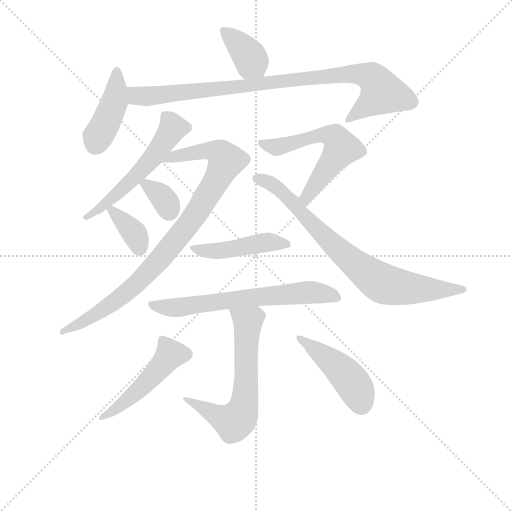
t = 0.00 s
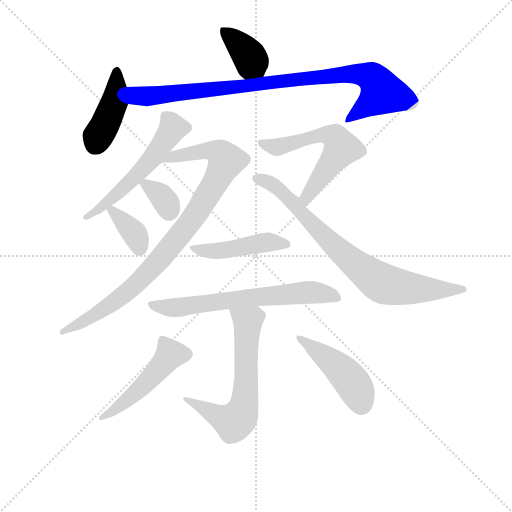
t = 2.01 s
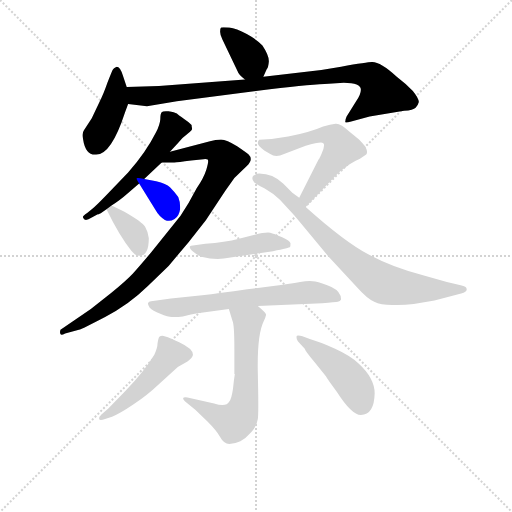
t = 4.02 s
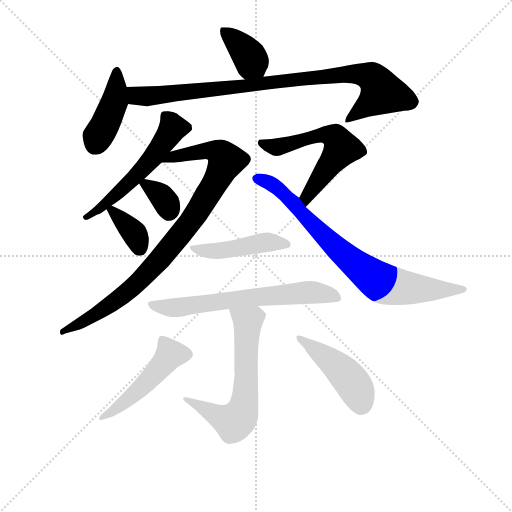
t = 6.03 s
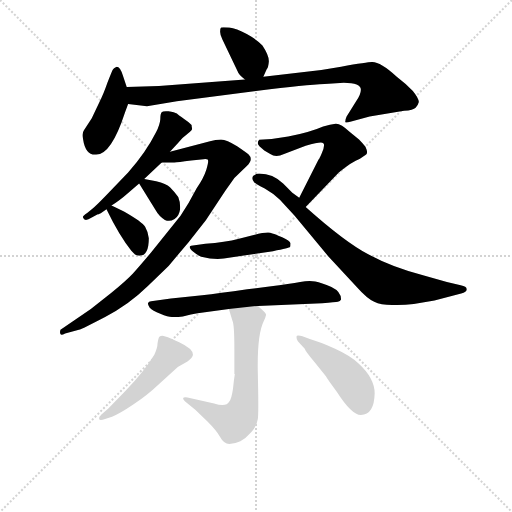
t = 8.04 s
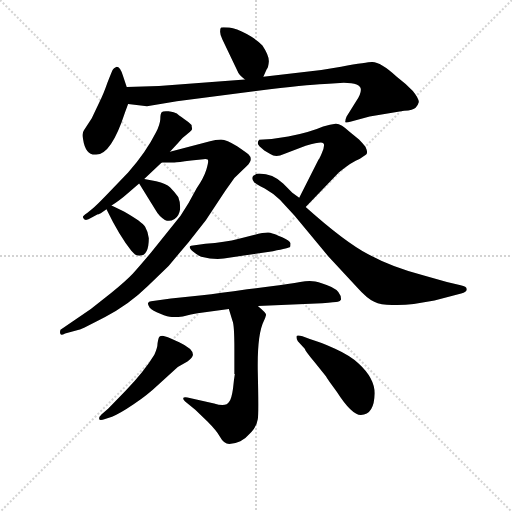
t = 10.04 s

The animated SVG that drew these frames (rendered in a browser with its animation timeline set to each time). Animation: 14 CSS @keyframes rules; one cycle of 10.04 s.

<svg version="1.1" viewBox="0 0 1024 1024" xmlns="http://www.w3.org/2000/svg">
  <g stroke="lightgray" stroke-dasharray="1,1" stroke-width="1" transform="scale(4, 4)">
    <line x1="0" y1="0" x2="256" y2="256"></line>
    <line x1="256" y1="0" x2="0" y2="256"></line>
    <line x1="128" y1="0" x2="128" y2="256"></line>
    <line x1="0" y1="128" x2="256" y2="128"></line>
  </g>
<g transform="scale(0.92, -0.92) translate(60, -900)">
   <style type="text/css">
    @keyframes keyframes0 {
      from {
       stroke: blue;
       stroke-dashoffset: 381;
       stroke-width: 128;
       }
       55% {
       animation-timing-function: step-end;
       stroke: blue;
       stroke-dashoffset: 0;
       stroke-width: 128;
       }
       to {
       stroke: black;
       stroke-width: 1024;
       }
       }
       #make-me-a-hanzi-animation-0 {
         animation: keyframes0 0.560059s both;
         animation-delay: 0.000000s;
         animation-timing-function: linear;
       }
    @keyframes keyframes1 {
      from {
       stroke: blue;
       stroke-dashoffset: 427;
       stroke-width: 128;
       }
       58% {
       animation-timing-function: step-end;
       stroke: blue;
       stroke-dashoffset: 0;
       stroke-width: 128;
       }
       to {
       stroke: black;
       stroke-width: 1024;
       }
       }
       #make-me-a-hanzi-animation-1 {
         animation: keyframes1 0.597493s both;
         animation-delay: 0.560059s;
         animation-timing-function: linear;
       }
    @keyframes keyframes2 {
      from {
       stroke: blue;
       stroke-dashoffset: 924;
       stroke-width: 128;
       }
       75% {
       animation-timing-function: step-end;
       stroke: blue;
       stroke-dashoffset: 0;
       stroke-width: 128;
       }
       to {
       stroke: black;
       stroke-width: 1024;
       }
       }
       #make-me-a-hanzi-animation-2 {
         animation: keyframes2 1.001953s both;
         animation-delay: 1.157552s;
         animation-timing-function: linear;
       }
    @keyframes keyframes3 {
      from {
       stroke: blue;
       stroke-dashoffset: 556;
       stroke-width: 128;
       }
       64% {
       animation-timing-function: step-end;
       stroke: blue;
       stroke-dashoffset: 0;
       stroke-width: 128;
       }
       to {
       stroke: black;
       stroke-width: 1024;
       }
       }
       #make-me-a-hanzi-animation-3 {
         animation: keyframes3 0.702474s both;
         animation-delay: 2.159505s;
         animation-timing-function: linear;
       }
    @keyframes keyframes4 {
      from {
       stroke: blue;
       stroke-dashoffset: 925;
       stroke-width: 128;
       }
       75% {
       animation-timing-function: step-end;
       stroke: blue;
       stroke-dashoffset: 0;
       stroke-width: 128;
       }
       to {
       stroke: black;
       stroke-width: 1024;
       }
       }
       #make-me-a-hanzi-animation-4 {
         animation: keyframes4 1.002767s both;
         animation-delay: 2.861979s;
         animation-timing-function: linear;
       }
    @keyframes keyframes5 {
      from {
       stroke: blue;
       stroke-dashoffset: 339;
       stroke-width: 128;
       }
       52% {
       animation-timing-function: step-end;
       stroke: blue;
       stroke-dashoffset: 0;
       stroke-width: 128;
       }
       to {
       stroke: black;
       stroke-width: 1024;
       }
       }
       #make-me-a-hanzi-animation-5 {
         animation: keyframes5 0.525879s both;
         animation-delay: 3.864746s;
         animation-timing-function: linear;
       }
    @keyframes keyframes6 {
      from {
       stroke: blue;
       stroke-dashoffset: 358;
       stroke-width: 128;
       }
       54% {
       animation-timing-function: step-end;
       stroke: blue;
       stroke-dashoffset: 0;
       stroke-width: 128;
       }
       to {
       stroke: black;
       stroke-width: 1024;
       }
       }
       #make-me-a-hanzi-animation-6 {
         animation: keyframes6 0.541341s both;
         animation-delay: 4.390625s;
         animation-timing-function: linear;
       }
    @keyframes keyframes7 {
      from {
       stroke: blue;
       stroke-dashoffset: 589;
       stroke-width: 128;
       }
       66% {
       animation-timing-function: step-end;
       stroke: blue;
       stroke-dashoffset: 0;
       stroke-width: 128;
       }
       to {
       stroke: black;
       stroke-width: 1024;
       }
       }
       #make-me-a-hanzi-animation-7 {
         animation: keyframes7 0.729329s both;
         animation-delay: 4.931966s;
         animation-timing-function: linear;
       }
    @keyframes keyframes8 {
      from {
       stroke: blue;
       stroke-dashoffset: 791;
       stroke-width: 128;
       }
       72% {
       animation-timing-function: step-end;
       stroke: blue;
       stroke-dashoffset: 0;
       stroke-width: 128;
       }
       to {
       stroke: black;
       stroke-width: 1024;
       }
       }
       #make-me-a-hanzi-animation-8 {
         animation: keyframes8 0.893717s both;
         animation-delay: 5.661296s;
         animation-timing-function: linear;
       }
    @keyframes keyframes9 {
      from {
       stroke: blue;
       stroke-dashoffset: 461;
       stroke-width: 128;
       }
       60% {
       animation-timing-function: step-end;
       stroke: blue;
       stroke-dashoffset: 0;
       stroke-width: 128;
       }
       to {
       stroke: black;
       stroke-width: 1024;
       }
       }
       #make-me-a-hanzi-animation-9 {
         animation: keyframes9 0.625163s both;
         animation-delay: 6.555013s;
         animation-timing-function: linear;
       }
    @keyframes keyframes10 {
      from {
       stroke: blue;
       stroke-dashoffset: 666;
       stroke-width: 128;
       }
       68% {
       animation-timing-function: step-end;
       stroke: blue;
       stroke-dashoffset: 0;
       stroke-width: 128;
       }
       to {
       stroke: black;
       stroke-width: 1024;
       }
       }
       #make-me-a-hanzi-animation-10 {
         animation: keyframes10 0.791992s both;
         animation-delay: 7.180176s;
         animation-timing-function: linear;
       }
    @keyframes keyframes11 {
      from {
       stroke: blue;
       stroke-dashoffset: 669;
       stroke-width: 128;
       }
       69% {
       animation-timing-function: step-end;
       stroke: blue;
       stroke-dashoffset: 0;
       stroke-width: 128;
       }
       to {
       stroke: black;
       stroke-width: 1024;
       }
       }
       #make-me-a-hanzi-animation-11 {
         animation: keyframes11 0.794434s both;
         animation-delay: 7.972168s;
         animation-timing-function: linear;
       }
    @keyframes keyframes12 {
      from {
       stroke: blue;
       stroke-dashoffset: 498;
       stroke-width: 128;
       }
       62% {
       animation-timing-function: step-end;
       stroke: blue;
       stroke-dashoffset: 0;
       stroke-width: 128;
       }
       to {
       stroke: black;
       stroke-width: 1024;
       }
       }
       #make-me-a-hanzi-animation-12 {
         animation: keyframes12 0.655273s both;
         animation-delay: 8.766602s;
         animation-timing-function: linear;
       }
    @keyframes keyframes13 {
      from {
       stroke: blue;
       stroke-dashoffset: 457;
       stroke-width: 128;
       }
       60% {
       animation-timing-function: step-end;
       stroke: blue;
       stroke-dashoffset: 0;
       stroke-width: 128;
       }
       to {
       stroke: black;
       stroke-width: 1024;
       }
       }
       #make-me-a-hanzi-animation-13 {
         animation: keyframes13 0.621908s both;
         animation-delay: 9.421875s;
         animation-timing-function: linear;
       }
</style>
<path d="M 512.5 733.0 L 519.5 749.0 Q 523.5 753.0 524.5 767.0 Q 524.5 780.0 510.5 801.0 Q 498.5 814.0 476.5 826.0 Q 453.5 838.0 438.5 840.0 Q 422.5 841.0 420.5 840.0 Q 418.5 838.0 418.5 831.0 Q 418.5 824.0 423.5 814.0 L 456.5 745.0 Q 458.5 738.0 472.5 727.0 C 495.5 708.0 500.5 706.0 512.5 733.0 Z" fill="lightgray"></path> 
<path d="M 215.5 711.0 L 207.5 735.0 Q 201.5 755.0 193.5 755.0 Q 186.5 752.0 185.5 749.0 Q 183.5 746.0 173.5 720.0 Q 164.5 694.0 156.5 679.0 L 139.5 643.0 L 122.5 617.0 Q 117.5 610.0 120.5 598.0 Q 125.5 564.0 146.5 564.0 L 148.5 564.0 Q 181.5 563.0 211.5 655.0 L 218.5 674.0 L 215.5 711.0 Z" fill="lightgray"></path> 
<path d="M 724.5 705.0 Q 724.5 694.0 713.5 679.0 L 693.5 647.0 Q 690.5 641.0 690.5 635.0 Q 689.5 632.0 703.5 636.0 L 743.5 647.0 L 818.5 659.0 Q 838.5 661.0 843.5 666.0 Q 848.5 670.0 850.5 678.0 Q 850.5 686.0 837.5 702.0 Q 823.5 717.0 802.5 733.0 Q 767.5 765.0 749.5 765.0 Q 744.5 766.0 681.5 755.0 L 638.5 748.0 L 512.5 733.0 L 472.5 727.0 L 285.5 713.0 L 215.5 711.0 C 185.5 710.0 188.5 678.0 218.5 674.0 L 259.5 669.0 L 324.5 680.0 L 526.5 706.0 Q 622.5 717.0 654.5 718.0 L 687.5 720.0 Q 724.5 720.0 724.5 705.0 Z" fill="lightgray"></path> 
<path d="M 356.5 628.0 Q 350.5 635.0 339.5 642.0 Q 328.5 649.0 324.5 653.0 Q 319.5 656.0 306.5 658.0 Q 293.5 659.0 291.5 656.0 Q 288.5 653.0 288.5 641.0 Q 287.5 629.0 279.5 613.0 Q 257.5 569.0 218.5 525.0 L 171.5 476.0 Q 146.5 450.0 141.5 447.0 L 129.5 437.0 Q 118.5 430.0 120.5 427.0 Q 123.5 417.0 139.5 427.0 L 152.5 434.0 Q 153.5 432.0 171.5 445.0 L 182.5 453.0 Q 203.5 467.0 213.5 476.0 L 242.5 501.0 L 253.5 511.0 L 291.5 547.0 L 309.5 570.0 L 328.5 591.0 Q 337.5 602.0 348.5 610.0 Q 358.5 617.0 357.5 621.0 Q 356.5 625.0 356.5 628.0 Z" fill="lightgray"></path> 
<path d="M 291.5 547.0 L 317.5 547.0 Q 319.5 546.0 355.5 551.0 L 382.5 554.0 Q 388.5 555.0 391.5 553.0 Q 394.5 550.0 388.5 531.0 Q 382.5 512.0 367.5 491.0 Q 350.5 458.0 332.5 431.0 L 267.5 350.0 Q 240.5 318.0 228.5 305.0 Q 215.5 291.0 181.5 263.0 L 137.5 228.0 L 71.5 183.0 Q 69.5 177.0 71.5 174.0 Q 72.5 170.0 81.5 175.0 L 111.5 183.0 Q 118.5 185.0 168.5 211.0 Q 218.5 236.0 261.5 278.0 L 306.5 322.0 L 349.5 373.0 L 387.5 421.0 L 429.5 485.0 L 449.5 513.0 L 476.5 539.0 Q 491.5 553.0 480.5 564.0 Q 477.5 567.0 455.5 582.0 Q 432.5 597.0 420.5 597.0 Q 408.5 597.0 396.5 593.0 L 309.5 570.0 C 280.5 562.0 261.5 547.0 291.5 547.0 Z" fill="lightgray"></path> 
<path d="M 242.5 501.0 L 278.5 443.0 Q 285.5 430.0 298.5 422.0 Q 308.5 417.0 319.5 424.0 Q 329.5 430.0 331.5 445.0 Q 332.5 460.0 327.5 472.0 Q 317.5 485.0 309.5 493.0 Q 301.5 501.0 279.5 506.0 L 253.5 511.0 C 233.5 515.0 233.5 515.0 242.5 501.0 Z" fill="lightgray"></path> 
<path d="M 171.5 445.0 Q 199.5 387.0 225.5 355.0 L 233.5 347.0 Q 238.5 344.0 243.5 344.0 Q 263.5 344.0 263.5 382.0 Q 261.5 397.0 255.5 407.0 Q 249.5 417.0 209.5 440.0 L 182.5 453.0 C 163.5 462.0 163.5 462.0 171.5 445.0 Z" fill="lightgray"></path> 
<path d="M 644.5 584.0 Q 644.5 578.0 639.5 567.0 Q 634.5 555.0 632.5 553.0 L 590.5 470.0 C 576.5 443.0 583.5 428.0 604.5 450.0 L 676.5 525.0 Q 705.5 549.0 722.5 555.0 L 734.5 563.0 Q 741.5 566.0 734.5 581.0 Q 728.5 589.0 720.5 597.0 L 700.5 613.0 Q 680.5 632.0 669.5 631.0 Q 658.5 630.0 642.5 625.0 Q 615.5 613.0 566.5 603.0 L 530.5 598.0 L 503.5 596.0 Q 500.5 593.0 500.5 589.0 Q 499.5 584.0 514.5 573.0 L 527.5 565.0 Q 539.5 557.0 557.5 565.0 L 604.5 583.0 Q 629.5 590.0 637.5 590.0 Q 644.5 590.0 644.5 584.0 Z" fill="lightgray"></path> 
<path d="M 590.5 470.0 L 575.5 481.0 L 555.5 501.0 Q 533.5 523.0 503.5 523.0 Q 497.5 523.0 494.5 520.0 Q 488.5 518.0 488.5 513.0 Q 488.5 508.0 492.5 504.0 Q 496.5 500.0 515.5 490.0 Q 534.5 479.0 548.5 466.0 L 580.5 431.0 L 653.5 343.0 L 714.5 277.0 Q 738.5 250.0 753.5 244.0 Q 767.5 237.0 792.5 237.0 L 803.5 237.0 Q 821.5 237.0 839.5 239.0 L 884.5 247.0 L 942.5 262.0 Q 954.5 265.0 954.5 270.0 L 954.5 272.0 Q 954.5 277.0 941.5 280.0 L 911.5 287.0 L 861.5 301.0 Q 794.5 318.0 742.5 346.0 Q 690.5 373.0 604.5 450.0 L 590.5 470.0 Z" fill="lightgray"></path> 
<path d="M 426.5 338.0 L 533.5 354.0 Q 569.5 361.0 570.5 363.0 Q 571.5 364.0 571.5 371.0 Q 570.5 376.0 553.5 384.0 Q 535.5 392.0 527.5 394.0 Q 518.5 396.0 491.5 389.0 L 459.5 381.0 Q 429.5 373.0 386.5 370.0 L 355.5 366.0 Q 347.5 364.0 359.5 353.0 Q 367.5 346.0 377.5 342.0 Q 405.5 335.0 426.5 338.0 Z" fill="lightgray"></path> 
<path d="M 500.5 235.0 L 640.5 241.0 Q 669.5 243.0 674.5 244.0 Q 679.5 245.0 681.5 249.0 Q 681.5 266.0 660.5 276.0 Q 638.5 285.0 625.5 288.0 Q 612.5 291.0 592.5 287.0 Q 571.5 283.0 525.5 277.0 L 477.5 271.0 Q 415.5 262.0 379.5 258.0 L 311.5 251.0 L 268.5 245.0 Q 263.5 245.0 261.5 241.0 Q 261.5 237.0 265.5 231.0 Q 271.5 224.0 288.5 218.0 Q 305.5 211.0 313.5 211.0 Q 321.5 210.0 337.5 212.0 Q 356.5 217.0 369.5 219.0 L 437.5 228.0 L 500.5 235.0 Z" fill="lightgray"></path> 
<path d="M 437.5 228.0 L 445.5 202.0 Q 449.5 194.0 449.5 140.0 L 449.5 87.0 L 450.5 87.0 Q 448.5 75.0 446.5 55.0 Q 443.5 34.0 438.5 27.0 Q 431.5 14.0 405.5 23.0 L 347.5 36.0 Q 331.5 38.0 342.5 27.0 L 364.5 9.0 L 390.5 -16.0 Q 410.5 -36.0 418.5 -50.0 Q 426.5 -65.0 438.5 -65.0 Q 449.5 -65.0 462.5 -59.0 Q 474.5 -53.0 486.5 -39.0 Q 498.5 -26.0 500.5 -11.0 Q 502.5 3.0 500.5 88.0 Q 498.5 172.0 513.5 202.0 Q 517.5 211.0 518.5 216.0 Q 518.5 220.0 500.5 235.0 C 477.5 255.0 428.5 257.0 437.5 228.0 Z" fill="lightgray"></path> 
<path d="M 212.5 50.0 L 175.5 12.0 L 160.5 -1.0 Q 155.5 -5.0 155.5 -11.0 Q 156.5 -15.0 168.5 -11.0 L 183.5 -6.0 Q 199.5 0.0 230.5 21.0 Q 261.5 42.0 283.5 63.0 L 326.5 102.0 L 347.5 114.0 Q 359.5 124.0 359.5 129.0 Q 359.5 142.0 329.5 156.0 Q 298.5 170.0 293.5 170.0 Q 288.5 170.0 286.5 168.0 Q 284.5 166.0 282.5 154.0 Q 282.5 144.0 275.5 129.0 Q 254.5 94.0 212.5 50.0 Z" fill="lightgray"></path> 
<path d="M 587.5 158.0 L 602.5 142.0 Q 603.5 137.0 624.5 112.0 L 648.5 82.0 Q 651.5 76.0 672.5 48.0 Q 704.5 -2.0 724.5 -2.0 Q 753.5 -2.0 754.5 45.0 Q 754.5 78.0 719.5 110.0 Q 701.5 127.0 668.5 142.0 Q 634.5 157.0 613.5 163.0 L 597.5 169.0 Q 584.5 173.0 584.5 168.0 Q 584.5 162.0 587.5 158.0 Z" fill="lightgray"></path> 
      <clipPath id="make-me-a-hanzi-clip-0">
      <path d="M 512.5 733.0 L 519.5 749.0 Q 523.5 753.0 524.5 767.0 Q 524.5 780.0 510.5 801.0 Q 498.5 814.0 476.5 826.0 Q 453.5 838.0 438.5 840.0 Q 422.5 841.0 420.5 840.0 Q 418.5 838.0 418.5 831.0 Q 418.5 824.0 423.5 814.0 L 456.5 745.0 Q 458.5 738.0 472.5 727.0 C 495.5 708.0 500.5 706.0 512.5 733.0 Z" fill="lightgray"></path>
      </clipPath>
      <path clip-path="url(#make-me-a-hanzi-clip-0)" d="M 423.5 835.0 L 475.5 786.0 L 504.5 741.0 " fill="none" id="make-me-a-hanzi-animation-0" stroke-dasharray="253 506" stroke-linecap="round"></path>

      <clipPath id="make-me-a-hanzi-clip-1">
      <path d="M 215.5 711.0 L 207.5 735.0 Q 201.5 755.0 193.5 755.0 Q 186.5 752.0 185.5 749.0 Q 183.5 746.0 173.5 720.0 Q 164.5 694.0 156.5 679.0 L 139.5 643.0 L 122.5 617.0 Q 117.5 610.0 120.5 598.0 Q 125.5 564.0 146.5 564.0 L 148.5 564.0 Q 181.5 563.0 211.5 655.0 L 218.5 674.0 L 215.5 711.0 Z" fill="lightgray"></path>
      </clipPath>
      <path clip-path="url(#make-me-a-hanzi-clip-1)" d="M 193.5 747.0 L 189.5 679.0 L 146.5 586.0 " fill="none" id="make-me-a-hanzi-animation-1" stroke-dasharray="299 598" stroke-linecap="round"></path>

      <clipPath id="make-me-a-hanzi-clip-2">
      <path d="M 724.5 705.0 Q 724.5 694.0 713.5 679.0 L 693.5 647.0 Q 690.5 641.0 690.5 635.0 Q 689.5 632.0 703.5 636.0 L 743.5 647.0 L 818.5 659.0 Q 838.5 661.0 843.5 666.0 Q 848.5 670.0 850.5 678.0 Q 850.5 686.0 837.5 702.0 Q 823.5 717.0 802.5 733.0 Q 767.5 765.0 749.5 765.0 Q 744.5 766.0 681.5 755.0 L 638.5 748.0 L 512.5 733.0 L 472.5 727.0 L 285.5 713.0 L 215.5 711.0 C 185.5 710.0 188.5 678.0 218.5 674.0 L 259.5 669.0 L 324.5 680.0 L 526.5 706.0 Q 622.5 717.0 654.5 718.0 L 687.5 720.0 Q 724.5 720.0 724.5 705.0 Z" fill="lightgray"></path>
      </clipPath>
      <path clip-path="url(#make-me-a-hanzi-clip-2)" d="M 222.5 705.0 L 237.5 692.0 L 255.5 690.0 L 695.5 739.0 L 744.5 734.0 L 770.5 699.0 L 696.5 640.0 " fill="none" id="make-me-a-hanzi-animation-2" stroke-dasharray="796 1592" stroke-linecap="round"></path>

      <clipPath id="make-me-a-hanzi-clip-3">
      <path d="M 356.5 628.0 Q 350.5 635.0 339.5 642.0 Q 328.5 649.0 324.5 653.0 Q 319.5 656.0 306.5 658.0 Q 293.5 659.0 291.5 656.0 Q 288.5 653.0 288.5 641.0 Q 287.5 629.0 279.5 613.0 Q 257.5 569.0 218.5 525.0 L 171.5 476.0 Q 146.5 450.0 141.5 447.0 L 129.5 437.0 Q 118.5 430.0 120.5 427.0 Q 123.5 417.0 139.5 427.0 L 152.5 434.0 Q 153.5 432.0 171.5 445.0 L 182.5 453.0 Q 203.5 467.0 213.5 476.0 L 242.5 501.0 L 253.5 511.0 L 291.5 547.0 L 309.5 570.0 L 328.5 591.0 Q 337.5 602.0 348.5 610.0 Q 358.5 617.0 357.5 621.0 Q 356.5 625.0 356.5 628.0 Z" fill="lightgray"></path>
      </clipPath>
      <path clip-path="url(#make-me-a-hanzi-clip-3)" d="M 344.5 623.0 L 315.5 622.0 L 245.5 528.0 L 182.5 467.0 L 127.5 430.0 " fill="none" id="make-me-a-hanzi-animation-3" stroke-dasharray="428 856" stroke-linecap="round"></path>

      <clipPath id="make-me-a-hanzi-clip-4">
      <path d="M 291.5 547.0 L 317.5 547.0 Q 319.5 546.0 355.5 551.0 L 382.5 554.0 Q 388.5 555.0 391.5 553.0 Q 394.5 550.0 388.5 531.0 Q 382.5 512.0 367.5 491.0 Q 350.5 458.0 332.5 431.0 L 267.5 350.0 Q 240.5 318.0 228.5 305.0 Q 215.5 291.0 181.5 263.0 L 137.5 228.0 L 71.5 183.0 Q 69.5 177.0 71.5 174.0 Q 72.5 170.0 81.5 175.0 L 111.5 183.0 Q 118.5 185.0 168.5 211.0 Q 218.5 236.0 261.5 278.0 L 306.5 322.0 L 349.5 373.0 L 387.5 421.0 L 429.5 485.0 L 449.5 513.0 L 476.5 539.0 Q 491.5 553.0 480.5 564.0 Q 477.5 567.0 455.5 582.0 Q 432.5 597.0 420.5 597.0 Q 408.5 597.0 396.5 593.0 L 309.5 570.0 C 280.5 562.0 261.5 547.0 291.5 547.0 Z" fill="lightgray"></path>
      </clipPath>
      <path clip-path="url(#make-me-a-hanzi-clip-4)" d="M 298.5 551.0 L 320.5 561.0 L 394.5 573.0 L 419.5 566.0 L 431.5 551.0 L 370.5 441.0 L 274.5 321.0 L 221.5 269.0 L 151.5 217.0 L 76.5 179.0 " fill="none" id="make-me-a-hanzi-animation-4" stroke-dasharray="797 1594" stroke-linecap="round"></path>

      <clipPath id="make-me-a-hanzi-clip-5">
      <path d="M 242.5 501.0 L 278.5 443.0 Q 285.5 430.0 298.5 422.0 Q 308.5 417.0 319.5 424.0 Q 329.5 430.0 331.5 445.0 Q 332.5 460.0 327.5 472.0 Q 317.5 485.0 309.5 493.0 Q 301.5 501.0 279.5 506.0 L 253.5 511.0 C 233.5 515.0 233.5 515.0 242.5 501.0 Z" fill="lightgray"></path>
      </clipPath>
      <path clip-path="url(#make-me-a-hanzi-clip-5)" d="M 253.5 500.0 L 290.5 474.0 L 307.5 440.0 " fill="none" id="make-me-a-hanzi-animation-5" stroke-dasharray="211 422" stroke-linecap="round"></path>

      <clipPath id="make-me-a-hanzi-clip-6">
      <path d="M 171.5 445.0 Q 199.5 387.0 225.5 355.0 L 233.5 347.0 Q 238.5 344.0 243.5 344.0 Q 263.5 344.0 263.5 382.0 Q 261.5 397.0 255.5 407.0 Q 249.5 417.0 209.5 440.0 L 182.5 453.0 C 163.5 462.0 163.5 462.0 171.5 445.0 Z" fill="lightgray"></path>
      </clipPath>
      <path clip-path="url(#make-me-a-hanzi-clip-6)" d="M 183.5 441.0 L 229.5 396.0 L 243.5 361.0 " fill="none" id="make-me-a-hanzi-animation-6" stroke-dasharray="230 460" stroke-linecap="round"></path>

      <clipPath id="make-me-a-hanzi-clip-7">
      <path d="M 644.5 584.0 Q 644.5 578.0 639.5 567.0 Q 634.5 555.0 632.5 553.0 L 590.5 470.0 C 576.5 443.0 583.5 428.0 604.5 450.0 L 676.5 525.0 Q 705.5 549.0 722.5 555.0 L 734.5 563.0 Q 741.5 566.0 734.5 581.0 Q 728.5 589.0 720.5 597.0 L 700.5 613.0 Q 680.5 632.0 669.5 631.0 Q 658.5 630.0 642.5 625.0 Q 615.5 613.0 566.5 603.0 L 530.5 598.0 L 503.5 596.0 Q 500.5 593.0 500.5 589.0 Q 499.5 584.0 514.5 573.0 L 527.5 565.0 Q 539.5 557.0 557.5 565.0 L 604.5 583.0 Q 629.5 590.0 637.5 590.0 Q 644.5 590.0 644.5 584.0 Z" fill="lightgray"></path>
      </clipPath>
      <path clip-path="url(#make-me-a-hanzi-clip-7)" d="M 509.5 589.0 L 545.5 580.0 L 642.5 607.0 L 674.5 595.0 L 680.5 574.0 L 605.5 472.0 L 606.5 459.0 " fill="none" id="make-me-a-hanzi-animation-7" stroke-dasharray="461 922" stroke-linecap="round"></path>

      <clipPath id="make-me-a-hanzi-clip-8">
      <path d="M 590.5 470.0 L 575.5 481.0 L 555.5 501.0 Q 533.5 523.0 503.5 523.0 Q 497.5 523.0 494.5 520.0 Q 488.5 518.0 488.5 513.0 Q 488.5 508.0 492.5 504.0 Q 496.5 500.0 515.5 490.0 Q 534.5 479.0 548.5 466.0 L 580.5 431.0 L 653.5 343.0 L 714.5 277.0 Q 738.5 250.0 753.5 244.0 Q 767.5 237.0 792.5 237.0 L 803.5 237.0 Q 821.5 237.0 839.5 239.0 L 884.5 247.0 L 942.5 262.0 Q 954.5 265.0 954.5 270.0 L 954.5 272.0 Q 954.5 277.0 941.5 280.0 L 911.5 287.0 L 861.5 301.0 Q 794.5 318.0 742.5 346.0 Q 690.5 373.0 604.5 450.0 L 590.5 470.0 Z" fill="lightgray"></path>
      </clipPath>
      <path clip-path="url(#make-me-a-hanzi-clip-8)" d="M 497.5 512.0 L 520.5 506.0 L 550.5 486.0 L 657.5 374.0 L 766.5 286.0 L 841.5 272.0 L 945.5 271.0 " fill="none" id="make-me-a-hanzi-animation-8" stroke-dasharray="663 1326" stroke-linecap="round"></path>

      <clipPath id="make-me-a-hanzi-clip-9">
      <path d="M 426.5 338.0 L 533.5 354.0 Q 569.5 361.0 570.5 363.0 Q 571.5 364.0 571.5 371.0 Q 570.5 376.0 553.5 384.0 Q 535.5 392.0 527.5 394.0 Q 518.5 396.0 491.5 389.0 L 459.5 381.0 Q 429.5 373.0 386.5 370.0 L 355.5 366.0 Q 347.5 364.0 359.5 353.0 Q 367.5 346.0 377.5 342.0 Q 405.5 335.0 426.5 338.0 Z" fill="lightgray"></path>
      </clipPath>
      <path clip-path="url(#make-me-a-hanzi-clip-9)" d="M 363.5 361.0 L 387.5 354.0 L 419.5 355.0 L 516.5 373.0 L 565.5 368.0 " fill="none" id="make-me-a-hanzi-animation-9" stroke-dasharray="333 666" stroke-linecap="round"></path>

      <clipPath id="make-me-a-hanzi-clip-10">
      <path d="M 500.5 235.0 L 640.5 241.0 Q 669.5 243.0 674.5 244.0 Q 679.5 245.0 681.5 249.0 Q 681.5 266.0 660.5 276.0 Q 638.5 285.0 625.5 288.0 Q 612.5 291.0 592.5 287.0 Q 571.5 283.0 525.5 277.0 L 477.5 271.0 Q 415.5 262.0 379.5 258.0 L 311.5 251.0 L 268.5 245.0 Q 263.5 245.0 261.5 241.0 Q 261.5 237.0 265.5 231.0 Q 271.5 224.0 288.5 218.0 Q 305.5 211.0 313.5 211.0 Q 321.5 210.0 337.5 212.0 Q 356.5 217.0 369.5 219.0 L 437.5 228.0 L 500.5 235.0 Z" fill="lightgray"></path>
      </clipPath>
      <path clip-path="url(#make-me-a-hanzi-clip-10)" d="M 267.5 238.0 L 328.5 231.0 L 611.5 265.0 L 673.5 253.0 " fill="none" id="make-me-a-hanzi-animation-10" stroke-dasharray="538 1076" stroke-linecap="round"></path>

      <clipPath id="make-me-a-hanzi-clip-11">
      <path d="M 437.5 228.0 L 445.5 202.0 Q 449.5 194.0 449.5 140.0 L 449.5 87.0 L 450.5 87.0 Q 448.5 75.0 446.5 55.0 Q 443.5 34.0 438.5 27.0 Q 431.5 14.0 405.5 23.0 L 347.5 36.0 Q 331.5 38.0 342.5 27.0 L 364.5 9.0 L 390.5 -16.0 Q 410.5 -36.0 418.5 -50.0 Q 426.5 -65.0 438.5 -65.0 Q 449.5 -65.0 462.5 -59.0 Q 474.5 -53.0 486.5 -39.0 Q 498.5 -26.0 500.5 -11.0 Q 502.5 3.0 500.5 88.0 Q 498.5 172.0 513.5 202.0 Q 517.5 211.0 518.5 216.0 Q 518.5 220.0 500.5 235.0 C 477.5 255.0 428.5 257.0 437.5 228.0 Z" fill="lightgray"></path>
      </clipPath>
      <path clip-path="url(#make-me-a-hanzi-clip-11)" d="M 445.5 223.0 L 478.5 197.0 L 475.5 96.0 L 450.5 94.0 L 450.5 83.0 L 476.5 76.0 L 464.5 0.0 L 447.5 -18.0 L 352.5 28.0 " fill="none" id="make-me-a-hanzi-animation-11" stroke-dasharray="541 1082" stroke-linecap="round"></path>

      <clipPath id="make-me-a-hanzi-clip-12">
      <path d="M 212.5 50.0 L 175.5 12.0 L 160.5 -1.0 Q 155.5 -5.0 155.5 -11.0 Q 156.5 -15.0 168.5 -11.0 L 183.5 -6.0 Q 199.5 0.0 230.5 21.0 Q 261.5 42.0 283.5 63.0 L 326.5 102.0 L 347.5 114.0 Q 359.5 124.0 359.5 129.0 Q 359.5 142.0 329.5 156.0 Q 298.5 170.0 293.5 170.0 Q 288.5 170.0 286.5 168.0 Q 284.5 166.0 282.5 154.0 Q 282.5 144.0 275.5 129.0 Q 254.5 94.0 212.5 50.0 Z" fill="lightgray"></path>
      </clipPath>
      <path clip-path="url(#make-me-a-hanzi-clip-12)" d="M 349.5 130.0 L 310.5 130.0 L 237.5 48.0 L 162.5 -8.0 " fill="none" id="make-me-a-hanzi-animation-12" stroke-dasharray="370 740" stroke-linecap="round"></path>

      <clipPath id="make-me-a-hanzi-clip-13">
      <path d="M 587.5 158.0 L 602.5 142.0 Q 603.5 137.0 624.5 112.0 L 648.5 82.0 Q 651.5 76.0 672.5 48.0 Q 704.5 -2.0 724.5 -2.0 Q 753.5 -2.0 754.5 45.0 Q 754.5 78.0 719.5 110.0 Q 701.5 127.0 668.5 142.0 Q 634.5 157.0 613.5 163.0 L 597.5 169.0 Q 584.5 173.0 584.5 168.0 Q 584.5 162.0 587.5 158.0 Z" fill="lightgray"></path>
      </clipPath>
      <path clip-path="url(#make-me-a-hanzi-clip-13)" d="M 591.5 165.0 L 690.5 86.0 L 715.5 53.0 L 725.5 22.0 " fill="none" id="make-me-a-hanzi-animation-13" stroke-dasharray="329 658" stroke-linecap="round"></path>

</g>
</svg>
